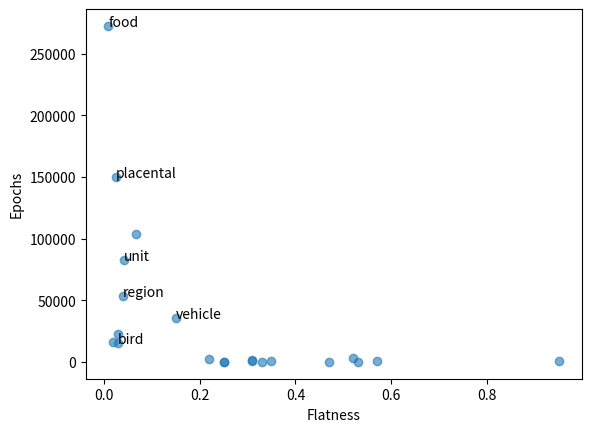

This chart was generated by the following Python code:
import matplotlib.pyplot as plt

x = [0.25,0.33,0.53,0.47,0.25,0.57,0.35,0.31,0.95,0.31,0.22,0.52,0.02,0.03,0.04,0.042,0.029,0.068,0.025,0.15,0.0098]
y = [99,99,99,99,99,499,499,599,799,1499,2799,3099,15999,22599,53799,82599,15099,103499,150099,35999,272399]
labs = ["society","environment","chemical reaction","chemical process","society","agency","area","situation","dog","canine","natural process","administrative unit","carnivore","nutriment","region","unit","bird","container","placental","vehicle","food"]
print("lens :", len(x),len(y),len(labs))
fig, ax = plt.subplots()

ax.scatter(x, y, alpha=0.6)

for i in [14,15,16,18,19,20]:
    ax.annotate(labs[i], (x[i],y[i]))

plt.xlabel("Flatness")
plt.ylabel("Epochs")
plt.show()